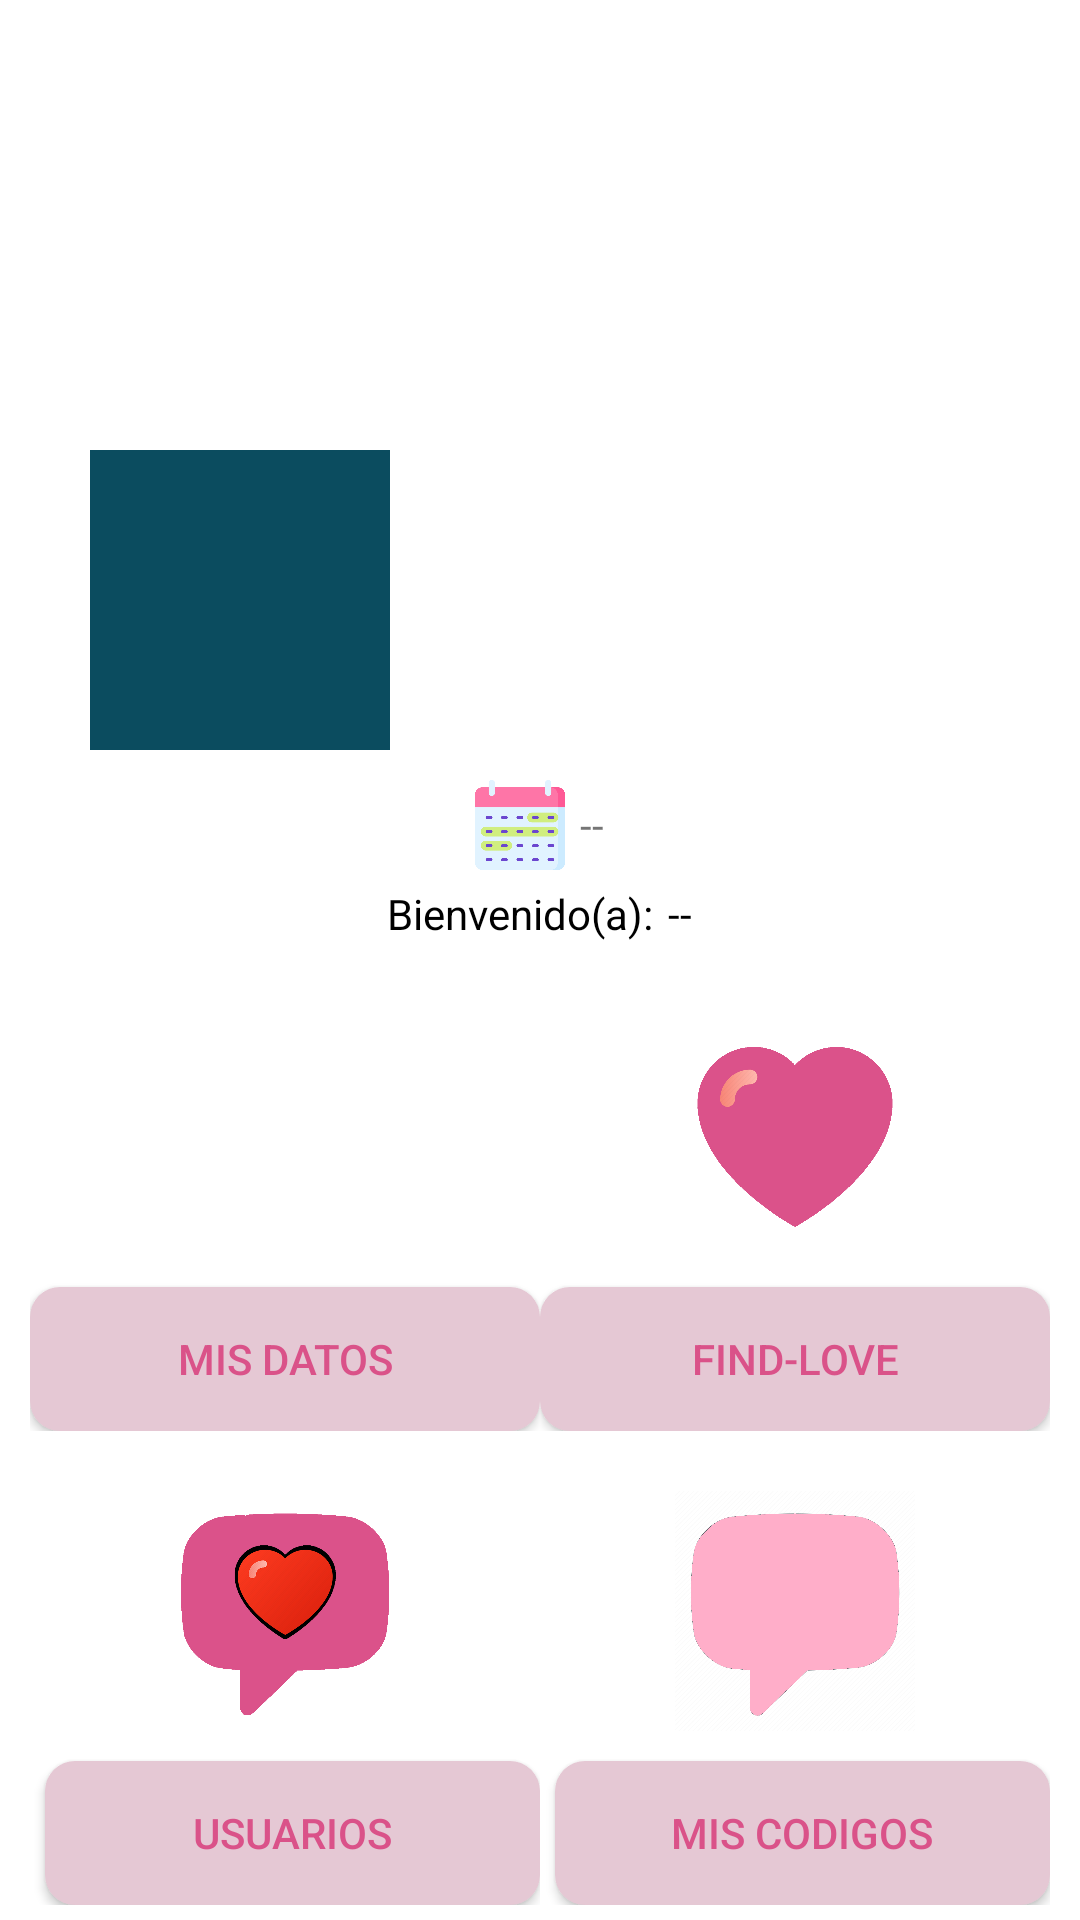

Reconstruct the res/layout file that produces this screen, plus the resources it refers to.
<!-- AndroidManifest.xml: application theme Theme.RedSocialProyecto -->
<!-- res/layout/activity_inicio.xml -->
<?xml version="1.0" encoding="utf-8"?>
<androidx.core.widget.NestedScrollView
    xmlns:android="http://schemas.android.com/apk/res/android"
    xmlns:app="http://schemas.android.com/apk/res-auto"
    xmlns:tools="http://schemas.android.com/tools"
    android:layout_width="match_parent"
    android:layout_height="match_parent"
    tools:context=".Inicio"
    android:background="#fff">

    <RelativeLayout
        android:layout_width="match_parent"
        android:layout_height="wrap_content">

        
        <androidx.appcompat.widget.AppCompatImageView
            android:layout_width="match_parent"
            android:layout_height="200dp"
            android:scaleType="centerCrop"
            android:src="@drawable/portada" />

        
        <androidx.appcompat.widget.LinearLayoutCompat
            android:layout_width="match_parent"
            android:layout_height="match_parent"
            android:layout_marginTop="80dp"
            android:orientation="vertical"
            android:padding="10dp">

            
            <androidx.appcompat.widget.AppCompatImageView
                android:id="@+id/foto_perfil"
                android:layout_width="100dp"
                android:layout_height="100dp"
                android:layout_marginStart="20dp"
                android:layout_marginTop="60dp"
                android:background="#0B4C5F"
                android:padding="3dp"
                android:scaleType="centerCrop" />
            

            
            <androidx.appcompat.widget.LinearLayoutCompat
                android:layout_width="match_parent"
                android:layout_height="wrap_content"
                android:layout_marginTop="10dp"
                android:orientation="vertical">

                
                <androidx.appcompat.widget.LinearLayoutCompat
                    android:layout_width="match_parent"
                    android:layout_height="wrap_content"
                    android:gravity="center"
                    android:orientation="horizontal">

                    <androidx.appcompat.widget.AppCompatImageView
                        android:layout_width="30dp"
                        android:layout_height="30dp"
                        android:src="@drawable/fecha_ico" />

                    <TextView
                        android:id="@+id/fecha"
                        android:layout_width="wrap_content"
                        android:layout_height="wrap_content"
                        android:layout_marginStart="5dp"
                        android:text="@string/fecha" />


                </androidx.appcompat.widget.LinearLayoutCompat>

                
                <androidx.appcompat.widget.LinearLayoutCompat
                    android:layout_width="match_parent"
                    android:layout_height="wrap_content"
                    android:layout_marginTop="5dp"
                    android:gravity="center"
                    android:orientation="horizontal">

                    <TextView
                        android:id="@+id/Bienvenidotxt"
                        android:layout_width="wrap_content"
                        android:layout_height="wrap_content"
                        android:text="@string/Bienvenidotxt"
                        android:textColor="#000" />

                    <TextView
                        android:id="@+id/nombresPerfil"
                        android:layout_width="wrap_content"
                        android:layout_height="wrap_content"
                        android:layout_marginStart="5dp"
                        android:text="@string/nombresPerfil"
                        android:textColor="#000" />


                </androidx.appcompat.widget.LinearLayoutCompat>


            </androidx.appcompat.widget.LinearLayoutCompat>
            


            

            
            <androidx.appcompat.widget.LinearLayoutCompat
                android:layout_width="match_parent"
                android:layout_height="wrap_content"
                android:layout_marginTop="15dp"
                android:orientation="horizontal"
                android:weightSum="2">

                
                <androidx.appcompat.widget.LinearLayoutCompat
                    android:layout_width="wrap_content"
                    android:layout_height="wrap_content"
                    android:layout_weight="1"
                    android:orientation="vertical">

                    <androidx.appcompat.widget.AppCompatImageView
                        android:layout_width="80dp"
                        android:layout_height="100dp"
                        android:layout_gravity="center"
                        android:src="@drawable/datos" />

                    <Button
                        android:id="@+id/MisDatosOpcion"
                        android:layout_width="match_parent"
                        android:layout_height="wrap_content"
                        android:background="@drawable/boton_personalizado"
                        android:text="@string/MisDatosOpcion"
                        android:textColor="#da5289" />


                </androidx.appcompat.widget.LinearLayoutCompat>

                <androidx.appcompat.widget.LinearLayoutCompat
                    android:layout_width="wrap_content"
                    android:layout_height="wrap_content"
                    android:layout_weight="1"
                    android:orientation="vertical">

                    <androidx.appcompat.widget.AppCompatImageView
                        android:layout_width="80dp"
                        android:layout_height="100dp"
                        android:layout_gravity="center"
                        android:src="@drawable/corazon" />

                    <Button
                        android:id="@+id/CodigoOpcion"
                        android:layout_width="match_parent"
                        android:layout_height="wrap_content"
                        android:background="@drawable/boton_personalizado"
                        android:text="FIND-LOVE"
                        android:textColor="#da5289" />


                </androidx.appcompat.widget.LinearLayoutCompat>


                


            </androidx.appcompat.widget.LinearLayoutCompat>


            
            <androidx.appcompat.widget.LinearLayoutCompat
                android:layout_width="match_parent"
                android:layout_height="wrap_content"
                android:layout_marginTop="10dp"
                android:orientation="horizontal"
                android:weightSum="2">


                
                <androidx.appcompat.widget.LinearLayoutCompat
                    android:layout_width="wrap_content"
                    android:layout_height="wrap_content"
                    android:layout_weight="1"
                    android:orientation="vertical">

                    <androidx.appcompat.widget.AppCompatImageView
                        android:layout_width="80dp"
                        android:layout_height="100dp"
                        android:layout_gravity="center"
                        android:src="@drawable/chats" />

                    <Button
                        android:id="@+id/UsuarioOpcion"
                        android:layout_width="match_parent"
                        android:layout_height="wrap_content"
                        android:layout_marginStart="5dp"
                        android:background="@drawable/boton_personalizado"
                        android:text="@string/UsuarioOpcion"
                        android:textColor="#da5289" />

                </androidx.appcompat.widget.LinearLayoutCompat>
                

                <androidx.appcompat.widget.LinearLayoutCompat
                    android:layout_width="wrap_content"
                    android:layout_height="wrap_content"
                    android:layout_weight="1"
                    android:orientation="vertical">

                    <androidx.appcompat.widget.AppCompatImageView
                        android:layout_width="80dp"
                        android:layout_height="100dp"
                        android:layout_gravity="center"
                        android:src="@drawable/mis_codigos" />

                    <Button
                        android:id="@+id/MisCodigosOpcion"
                        android:layout_width="match_parent"
                        android:layout_height="wrap_content"
                        android:layout_marginStart="5dp"
                        android:background="@drawable/boton_personalizado"
                        android:text="MIS CODIGOS"
                        android:textColor="#da5289" />

                </androidx.appcompat.widget.LinearLayoutCompat>


            </androidx.appcompat.widget.LinearLayoutCompat>


            
            <androidx.appcompat.widget.LinearLayoutCompat
                android:layout_width="match_parent"
                android:layout_height="wrap_content"
                android:layout_marginTop="10dp"
                android:orientation="horizontal"
                android:weightSum="1">

                
                <androidx.appcompat.widget.LinearLayoutCompat
                    android:layout_width="match_parent"
                    android:layout_height="wrap_content"
                    android:layout_weight="1"
                    android:orientation="vertical">


                </androidx.appcompat.widget.LinearLayoutCompat>
                


                
                <androidx.appcompat.widget.LinearLayoutCompat
                    android:layout_width="match_parent"
                    android:layout_height="wrap_content"
                    android:layout_weight="1"
                    android:orientation="vertical">

                    <androidx.appcompat.widget.AppCompatImageView
                        android:layout_width="80dp"
                        android:layout_height="100dp"
                        android:layout_gravity="center"
                        android:src="@drawable/salir_app" />

                    <Button
                        android:id="@+id/CerrarSesion"
                        android:layout_width="match_parent"
                        android:layout_height="wrap_content"
                        android:layout_marginStart="5dp"
                        android:background="@drawable/boton_personalizado"
                        android:text="@string/CerrarSesion"
                        android:textColor="#da5289" />


                </androidx.appcompat.widget.LinearLayoutCompat>
                

            </androidx.appcompat.widget.LinearLayoutCompat>

        </androidx.appcompat.widget.LinearLayoutCompat>

    </RelativeLayout>


</androidx.core.widget.NestedScrollView>
<!-- resources referenced by this layout -->
<resources>
  <!-- drawable boton_personalizado (drawable) -->
  <?xml version="1.0" encoding="utf-8"?>
  <ripple
      xmlns:android="http://schemas.android.com/apk/res/android"
      android:color="#e5c8d4">
  
      <item>
          <shape android:shape="rectangle">
              <solid android:color="#e5c8d4"/>
              <corners android:radius="10dp"/>
          </shape>
      </item>
  </ripple>
  <!-- drawable chats: png bitmap (drawable, 106929 bytes) -->
  <!-- drawable corazon: png bitmap (drawable, 16679 bytes) -->
  <!-- drawable fecha_ico: png bitmap (drawable-mdpi, 17325 bytes) -->
  <!-- drawable mis_codigos: png bitmap (drawable, 38665 bytes) -->
  <!-- drawable salir_app: png bitmap (drawable, 11602 bytes) -->
  <string name="Bienvenidotxt">Bienvenido(a):</string>
  <string name="CerrarSesion">Cerrar sesión</string>
  
  
      //MIS DATOS
  <string name="MisDatosOpcion">Mis Datos</string>
  <string name="UsuarioOpcion">Usuarios</string>
  <string name="fecha">--</string>
  <string name="nombresPerfil">--</string>
  
      //MENÚ
  <style name="Theme.RedSocialProyecto" parent="Theme.MaterialComponents.DayNight.DarkActionBar">
          
          <item name="colorPrimary">#e5c8d4</item>
          <item name="colorPrimaryVariant">#e5c8d4</item>
          <item name="colorOnPrimary">@color/white</item>
          
          <item name="colorSecondary">@color/teal_200</item>
          <item name="colorSecondaryVariant">@color/teal_700</item>
          <item name="colorOnSecondary">@color/black</item>
          
          <item name="android:statusBarColor" tools:targetApi="l">?attr/colorPrimaryVariant</item>
          
      </style>
  <!-- not gathered from this repository: default colours our renderer supplied (Android Studio template values) -->
  <color name="teal_200">#FF03DAC5</color>
  <color name="teal_700">#FF018786</color>
  <color name="black">#FF000000</color>
  <color name="white">#FFFFFFFF</color>
</resources>
